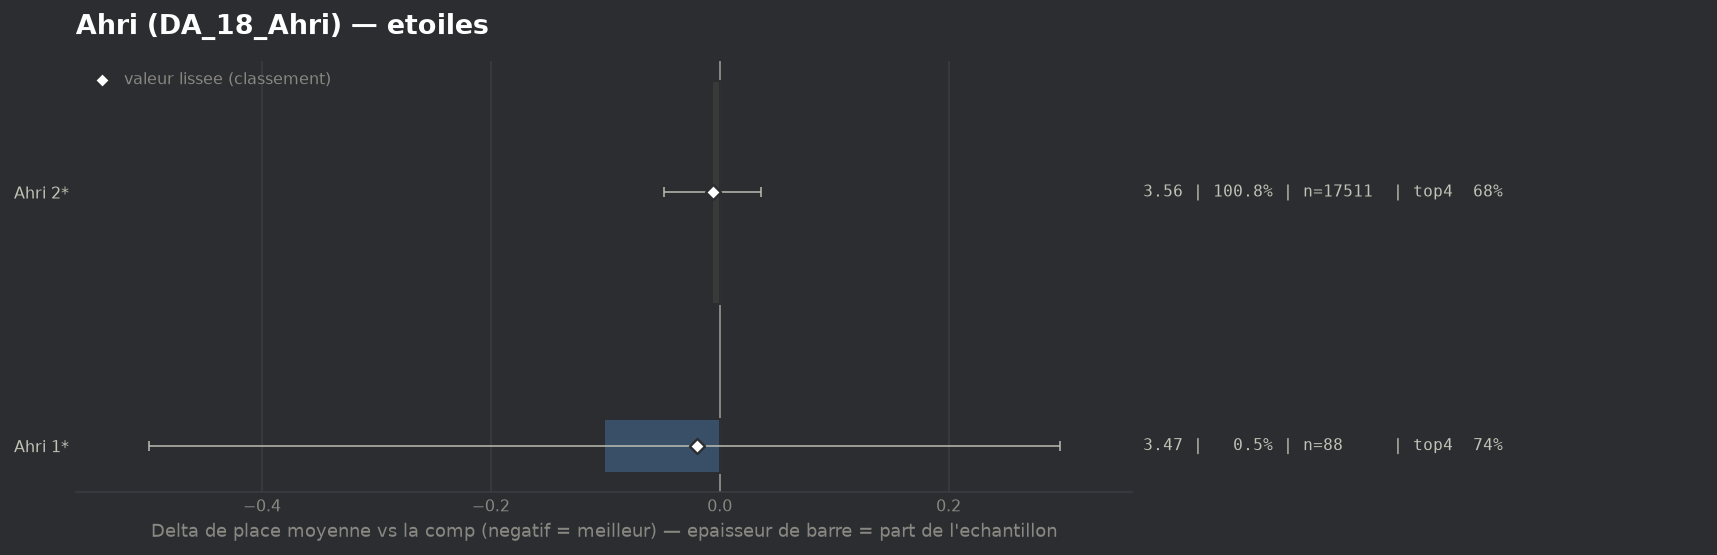

Data behind this chart, as committed beside it:
group, label, n, share, avg_place, shrunk_avg, score, d_avg, d_avg_pess, impact, d_top4, win, top2, top4, sd, z, p, significant
populaire, Ahri 1*, 88, 0.005064, 3.466, 3.546, -0.02, -0.101, 0.0, 0.0001, 0.0591, 0.0455, 0.4432, 0.7386, 1.901, -0.5, 0.6196, False
populaire, Ahri 2*, 17511, 1.008, 3.56, 3.56, -0.006, -0.007, 0.0, 0.0065, 0.0011, 0.1907, 0.373, 0.6807, 2.027, -0.31, 0.7603, False
